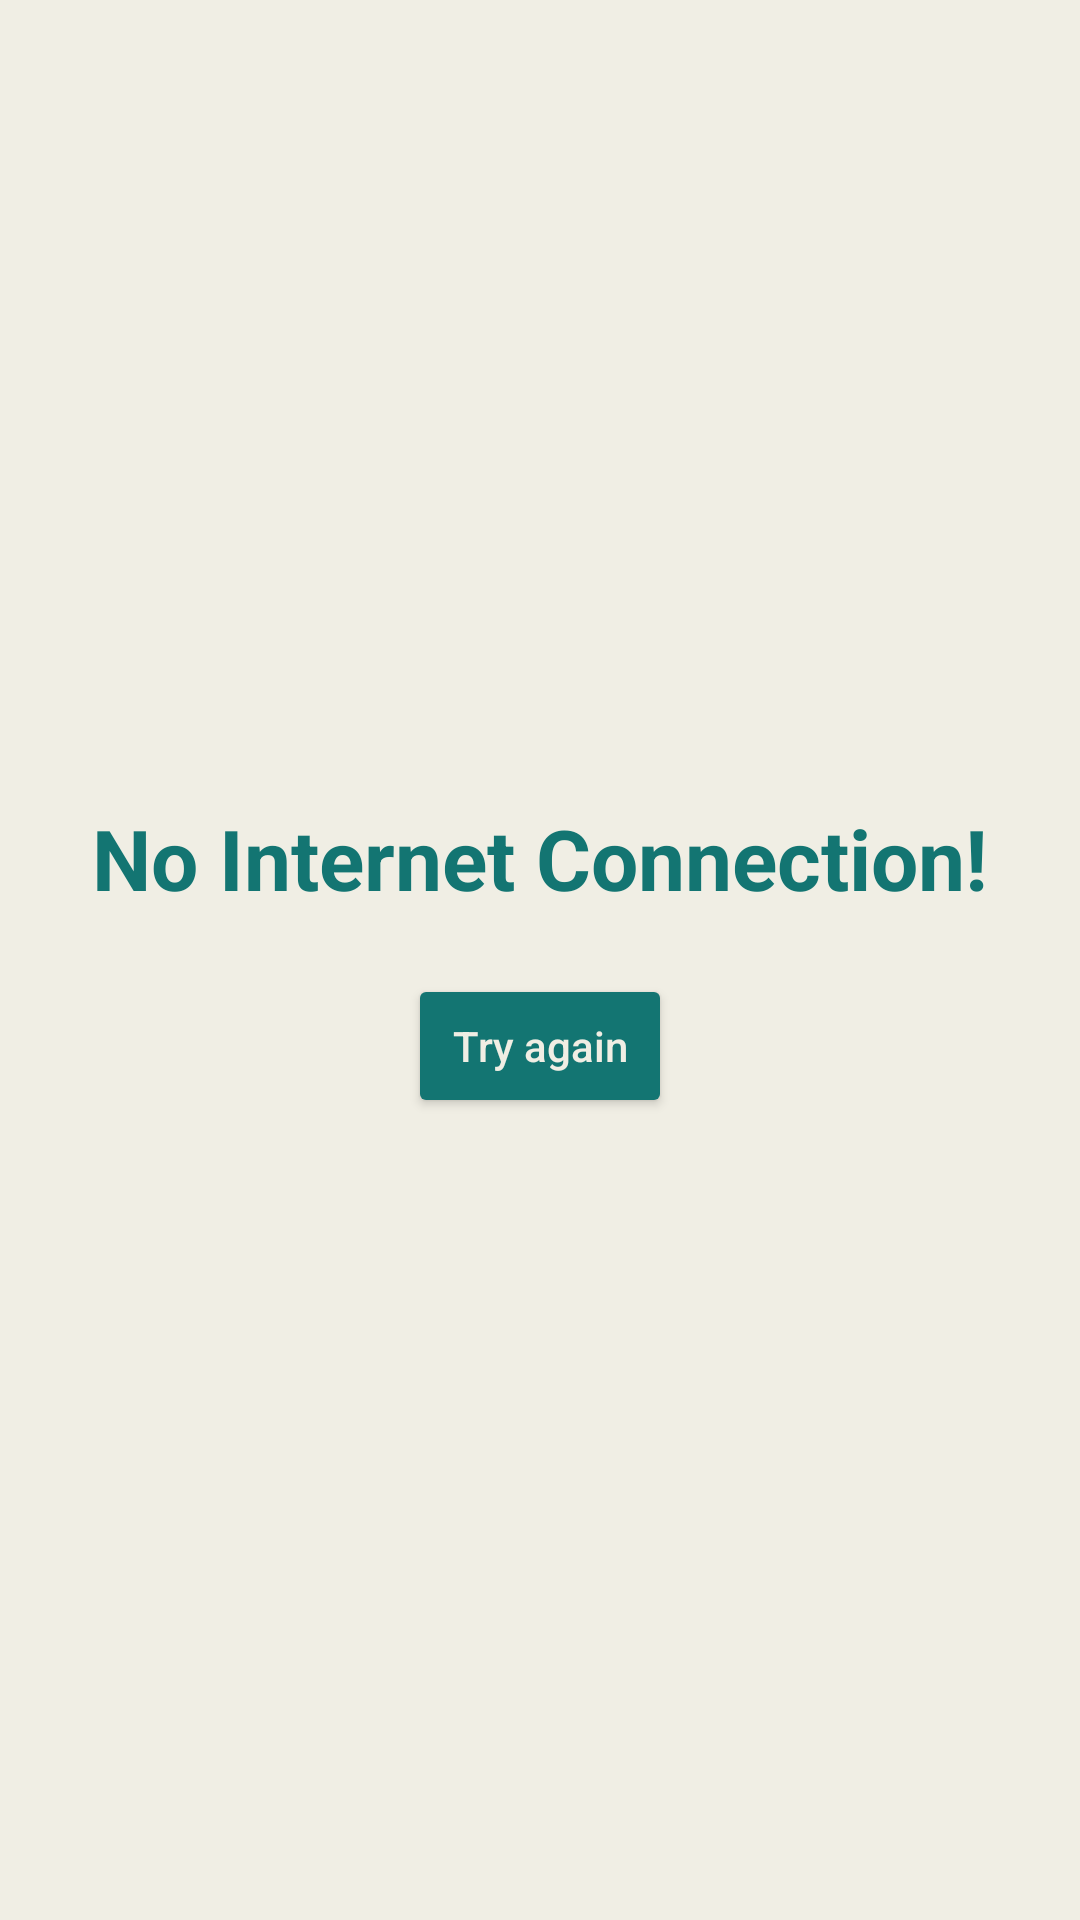

This screen was rendered from an Android layout file. Write that file and the resources it references.
<!-- AndroidManifest.xml: application theme Theme.MyWebActivity -->
<!-- res/layout/activity_main.xml -->
<?xml version="1.0" encoding="utf-8"?>
<RelativeLayout xmlns:android="http://schemas.android.com/apk/res/android"
    xmlns:app="http://schemas.android.com/apk/res-auto"
    xmlns:tools="http://schemas.android.com/tools"
    android:layout_width="match_parent"
    android:layout_height="match_parent"
    tools:context=".MainActivity">

    <WebView
        android:id="@+id/webview"
        android:layout_width="match_parent"
        android:layout_height="match_parent" />

    <RelativeLayout
        android:id="@+id/no_internet_layout"
        android:layout_width="match_parent"
        android:layout_height="match_parent"
        android:background="#F0EEE4">



        <LinearLayout
            android:layout_width="match_parent"
            android:layout_height="wrap_content"
            android:layout_centerInParent="true"
            android:orientation="vertical"
            android:gravity="center">


            <TextView
                android:layout_width="wrap_content"
                android:layout_height="wrap_content"
                android:text="No Internet Connection!"
                android:textColor="#137572"
                android:textSize="28dp"
                android:textStyle="bold" />

            <Button
                android:layout_width="wrap_content"
                android:layout_height="wrap_content"
                android:backgroundTint="#137572"
                android:onClick="ReconnectWebsite"
                android:text="Try again"
                android:layout_marginTop="20dp"
                android:textAllCaps="false"
                android:textColor="#F0EEE4" />
        </LinearLayout>
    </RelativeLayout>


</RelativeLayout>
<!-- resources referenced by this layout -->
<resources>
  <style name="Theme.MyWebActivity" parent="Theme.MaterialComponents.DayNight.NoActionBar">
          
  
          <item name="colorPrimary">@color/teal_700</item>
  
          <item name="colorPrimaryVariant">@color/black</item>
          <item name="colorOnPrimary">@color/white</item>
          
          <item name="colorSecondary">@color/teal_200</item>
          <item name="colorSecondaryVariant">@color/teal_700</item>
          <item name="colorOnSecondary">@color/black</item>
          
          <item name="android:statusBarColor" tools:targetApi="l">?attr/colorPrimaryVariant</item>
          
      </style>
  <!-- not gathered from this repository: default colours our renderer supplied (Android Studio template values) -->
  <color name="teal_200">#FF03DAC5</color>
  <color name="teal_700">#FF018786</color>
  <color name="black">#FF000000</color>
  <color name="white">#FFFFFFFF</color>
</resources>
